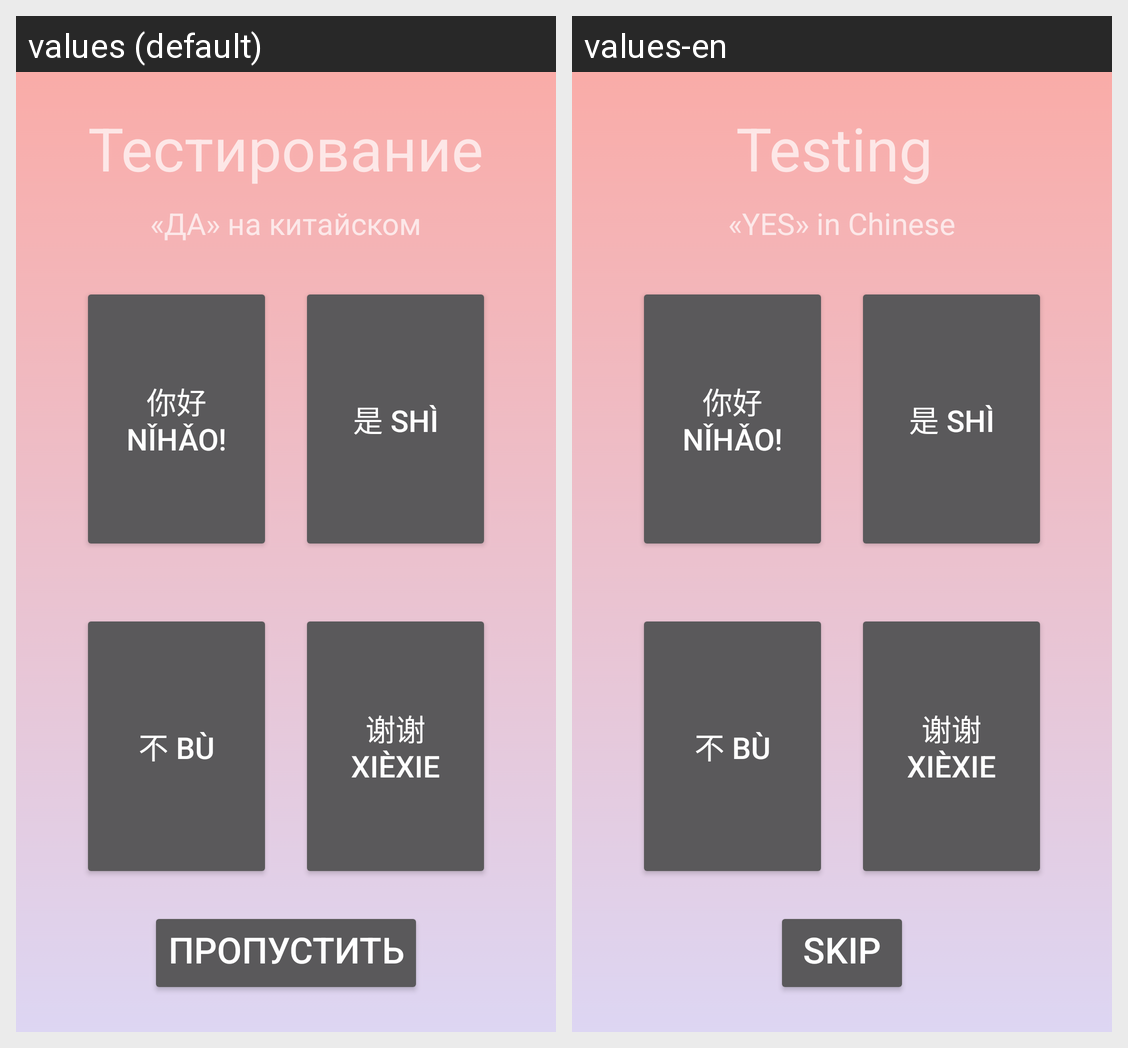

For this localized Android screen grid, give each drawn string resource with its value in every locale shown.
Android screen res/layout/activity_test2.xml rendered under 2 locales, left to right: values (default), values-en. Device: Nexus 5 (rendered at 1080×1920; each locale shown at half size, 540×960, under a caption strip naming it); theme AppTheme.
Strings drawn on this screen, with the default value and each locale's value (text and hints the layout hard-codes, and strings that could not be matched under every locale, appear in the picture but are not listed):

testing
  values: Тестирование
  values-en: Testing 

YesString
  values: «ДА» на китайском
  values-en: «YES» in Chinese

HelloChinese
  values: 你好 Nǐhǎo!
  values-en: 你好 Nǐhǎo!  [not translated; the default value is used]

YesChinese
  values: 是 shì
  values-en: 是 shì  [not translated; the default value is used]

NoChinese
  values: 不 bù
  values-en: 不 bù  [not translated; the default value is used]

TYChinese
  values: 谢谢 xièxie
  values-en: 谢谢 xièxie  [not translated; the default value is used]

next
  values: Пропустить
  values-en: SKIP
